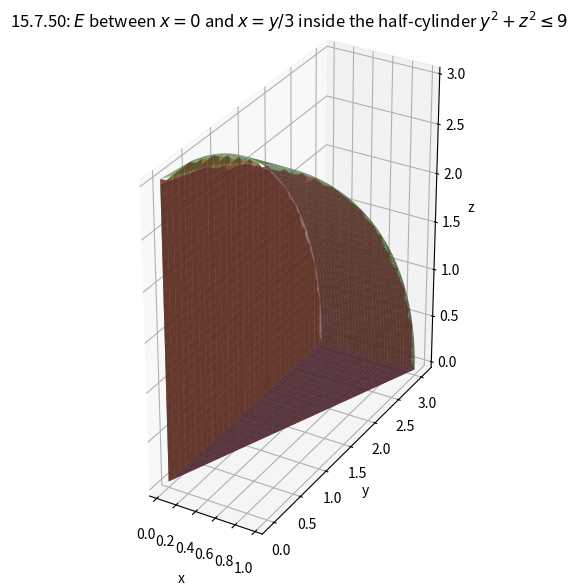

Write the Python code that produced this figure. (Note: this script raises an exception after producing the figure.)
"""3D sketch of the solid E for problem 15.7.50.

E: first octant, y^2 + z^2 <= 9, 0 <= x <= y/3.
Surfaces: half-cylinder y = sqrt(9 - z^2) (0 <= z <= 3),
triangle in the yz-plane (x = 0), the plane x = y/3, and z = 0.
"""
import numpy as np
import matplotlib
matplotlib.use("Agg")
import matplotlib.pyplot as plt
from mpl_toolkits.mplot3d import Axes3D  # noqa: F401

fig = plt.figure(figsize=(7.6, 5.6))
ax = fig.add_subplot(111, projection="3d")

# 1) half-cylinder y = sqrt(9 - z^2), 0 <= z <= 3, 0 <= x <= y/3
zg = np.linspace(0, 3, 60)
xg = np.linspace(0, 1, 60)
ZG, XG = np.meshgrid(zg, xg)
YG = np.sqrt(np.maximum(9 - ZG**2, 0.0))
XG = np.minimum(XG, YG / 3.0)  # clip to x <= y/3
ax.plot_surface(XG, YG, ZG, color="#7fb069", alpha=0.85, rstride=2, cstride=2)

# 2) triangle in the plane x = 0: 0 <= y <= 3, 0 <= z <= sqrt(9 - y^2)
yg, zg2 = np.meshgrid(np.linspace(0, 3, 60), np.linspace(0, 3, 60))
keep = (yg**2 + zg2**2) <= 9
zt = np.where(keep, np.sqrt(np.maximum(9 - yg**2, 0.0)), 0.0)
# build the triangle as the region 0 <= z <= sqrt(9-y^2)
zt2 = np.minimum(zg2, np.sqrt(np.maximum(9 - yg**2, 0.0)))
keep2 = (zg2 <= np.sqrt(np.maximum(9 - yg**2, 0.0)))
zt2 = np.where(keep2, zg2, np.nan)
xt = np.zeros_like(yg)
ax.plot_surface(xt, yg, zt2, color="#e0a04a", alpha=0.85)

# 3) plane x = y/3: parameterize by (y, z) with y^2 + z^2 <= 9, 0 <= y <= 3
yp, zp = np.meshgrid(np.linspace(0, 3, 60), np.linspace(0, 3, 60))
keep3 = (yp**2 + zp**2) <= 9
xp = np.where(keep3, yp / 3.0, np.nan)
ax.plot_surface(xp, yp, zp, color="#c0504d", alpha=0.7)

# 4) bottom quarter disk in z = 0
rp, tp = np.meshgrid(np.linspace(0, 3, 40), np.linspace(0, np.pi / 2, 40))
ypb = rp * np.cos(tp)
zpb = rp * np.sin(tp)
xp = np.full_like(ypb, 0.0)
# bottom: z=0, 0 <= y <= 3, 0 <= x <= y/3
yb2 = np.linspace(0, 3, 60)
xb2 = np.linspace(0, 1, 60)
YB, XB = np.meshgrid(yb2, xb2)
XB = np.minimum(XB, YB / 3.0)
ZB = np.zeros_like(XB)
ax.plot_surface(XB, YB, ZB, color="#4a6fa5", alpha=0.85)

ax.set_xlabel("x")
ax.set_ylabel("y")
ax.set_zlabel("z")
ax.set_title(rf"15.7.50: $E$ between $x=0$ and $x=y/3$ inside the half-cylinder $y^2+z^2\leq 9$")
ax.set_box_aspect((1.1, 3.0, 3.0))
fig.tight_layout()
fig.savefig("calculus-15.7.50/solution/part1_figure1.png", dpi=150)
print("saved figure 1")
